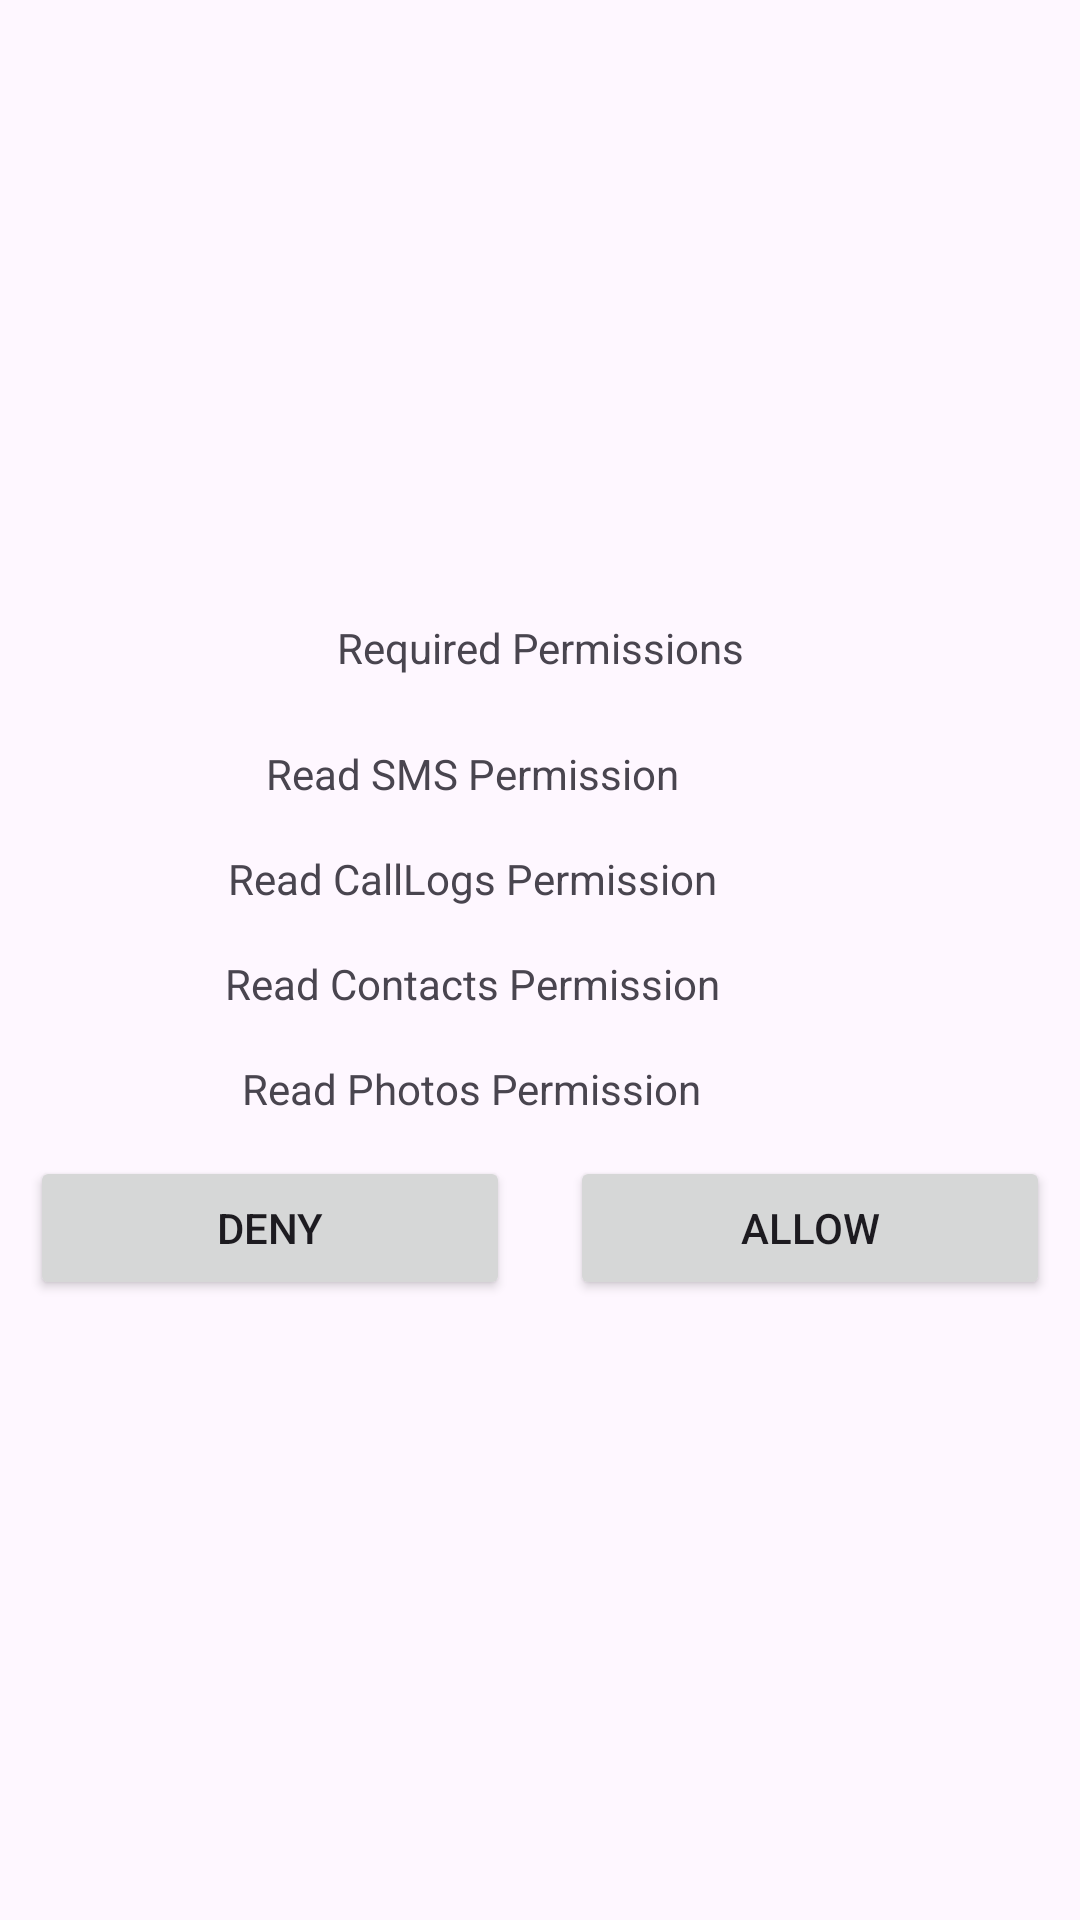

Here is an Android app screen rendered from its layout file. Give the layout XML and the strings, colors and styles it references.
<!-- AndroidManifest.xml: application theme Theme.Loans -->
<!-- res/layout/permssion_dialog.xml -->
<?xml version="1.0" encoding="utf-8"?>
<layout>
    <LinearLayout xmlns:android="http://schemas.android.com/apk/res/android"
        xmlns:app="http://schemas.android.com/apk/res-auto"
        android:layout_width="match_parent"
        android:layout_height="wrap_content"
        android:gravity="center"
        android:orientation="vertical">

        <androidx.appcompat.widget.AppCompatTextView
            android:id="@+id/tvReqPermissions"
            android:layout_width="wrap_content"
            android:layout_height="wrap_content"
            android:layout_marginBottom="20dp"
            android:gravity="center"
            android:text="Required Permissions" />

        <LinearLayout
            android:layout_width="wrap_content"
            android:layout_height="wrap_content"
            android:layout_marginBottom="10dp"
            android:gravity="center">

            <androidx.appcompat.widget.AppCompatTextView
                android:id="@+id/tvReadSmsPermission"
                android:layout_width="wrap_content"
                android:layout_height="wrap_content"
                android:layout_below="@id/tvReqPermissions"
                android:layout_marginEnd="20dp"
                android:text="Read SMS Permission" />

            <androidx.appcompat.widget.AppCompatImageView
                android:id="@+id/ivReadSms"
                android:layout_width="25dp"
                android:layout_height="25dp"
                app:srcCompat="@drawable/cancel" />

        </LinearLayout>

        <LinearLayout
            android:layout_width="wrap_content"
            android:layout_height="wrap_content"
            android:layout_marginBottom="10dp"
            android:gravity="center">

            <androidx.appcompat.widget.AppCompatTextView
                android:id="@+id/tvReadCallLogs"
                android:layout_width="wrap_content"
                android:layout_height="wrap_content"
                android:layout_marginEnd="20dp"
                android:text="Read CallLogs Permission" />

            <androidx.appcompat.widget.AppCompatImageView
                android:id="@+id/ivReadLogsPermission"
                android:layout_width="25dp"
                android:layout_height="25dp"
                app:srcCompat="@drawable/cancel" />
        </LinearLayout>

        <LinearLayout
            android:layout_width="wrap_content"
            android:layout_height="wrap_content"
            android:layout_marginBottom="10dp"
            android:gravity="center">

            <androidx.appcompat.widget.AppCompatTextView
                android:id="@+id/tvReadContactsPermission"
                android:layout_width="wrap_content"
                android:layout_height="wrap_content"
                android:layout_marginEnd="20dp"
                android:text="Read Contacts Permission" />

            <androidx.appcompat.widget.AppCompatImageView
                android:id="@+id/ivReadContactsPermission"
                android:layout_width="25dp"
                android:layout_height="25dp"
                app:srcCompat="@drawable/cancel" />

        </LinearLayout>

        <LinearLayout
            android:layout_width="wrap_content"
            android:layout_height="wrap_content"
            android:layout_marginBottom="10dp"
            android:gravity="center">

            <androidx.appcompat.widget.AppCompatTextView
                android:id="@+id/tvReadPhotos"
                android:layout_width="wrap_content"
                android:layout_height="wrap_content"
                android:layout_marginEnd="20dp"
                android:text="Read Photos Permission" />

            <androidx.appcompat.widget.AppCompatImageView
                android:id="@+id/ivReadPhotosPermission"
                android:layout_width="25dp"
                android:layout_height="25dp"
                app:srcCompat="@drawable/cancel" />
        </LinearLayout>


        <LinearLayout
            android:layout_width="match_parent"
            android:layout_height="wrap_content">

            <androidx.appcompat.widget.AppCompatButton
                android:id="@+id/tvDeny"
                android:layout_width="0dp"
                android:layout_height="wrap_content"
                android:layout_marginHorizontal="10dp"
                android:layout_weight="1"
                android:text="Deny" />

            <androidx.appcompat.widget.AppCompatButton
                android:id="@+id/tvAllow"
                android:layout_width="0dp"
                android:layout_height="wrap_content"
                android:layout_marginHorizontal="10dp"
                android:layout_weight="1"
                android:text="Allow" />
        </LinearLayout>


    </LinearLayout>
</layout>
<!-- resources referenced by this layout -->
<resources>
  <style name="Theme.Loans" parent="Base.Theme.Loans" />
  <style name="Base.Theme.Loans" parent="Theme.Material3.Light.NoActionBar">
          
          
      </style>
</resources>
